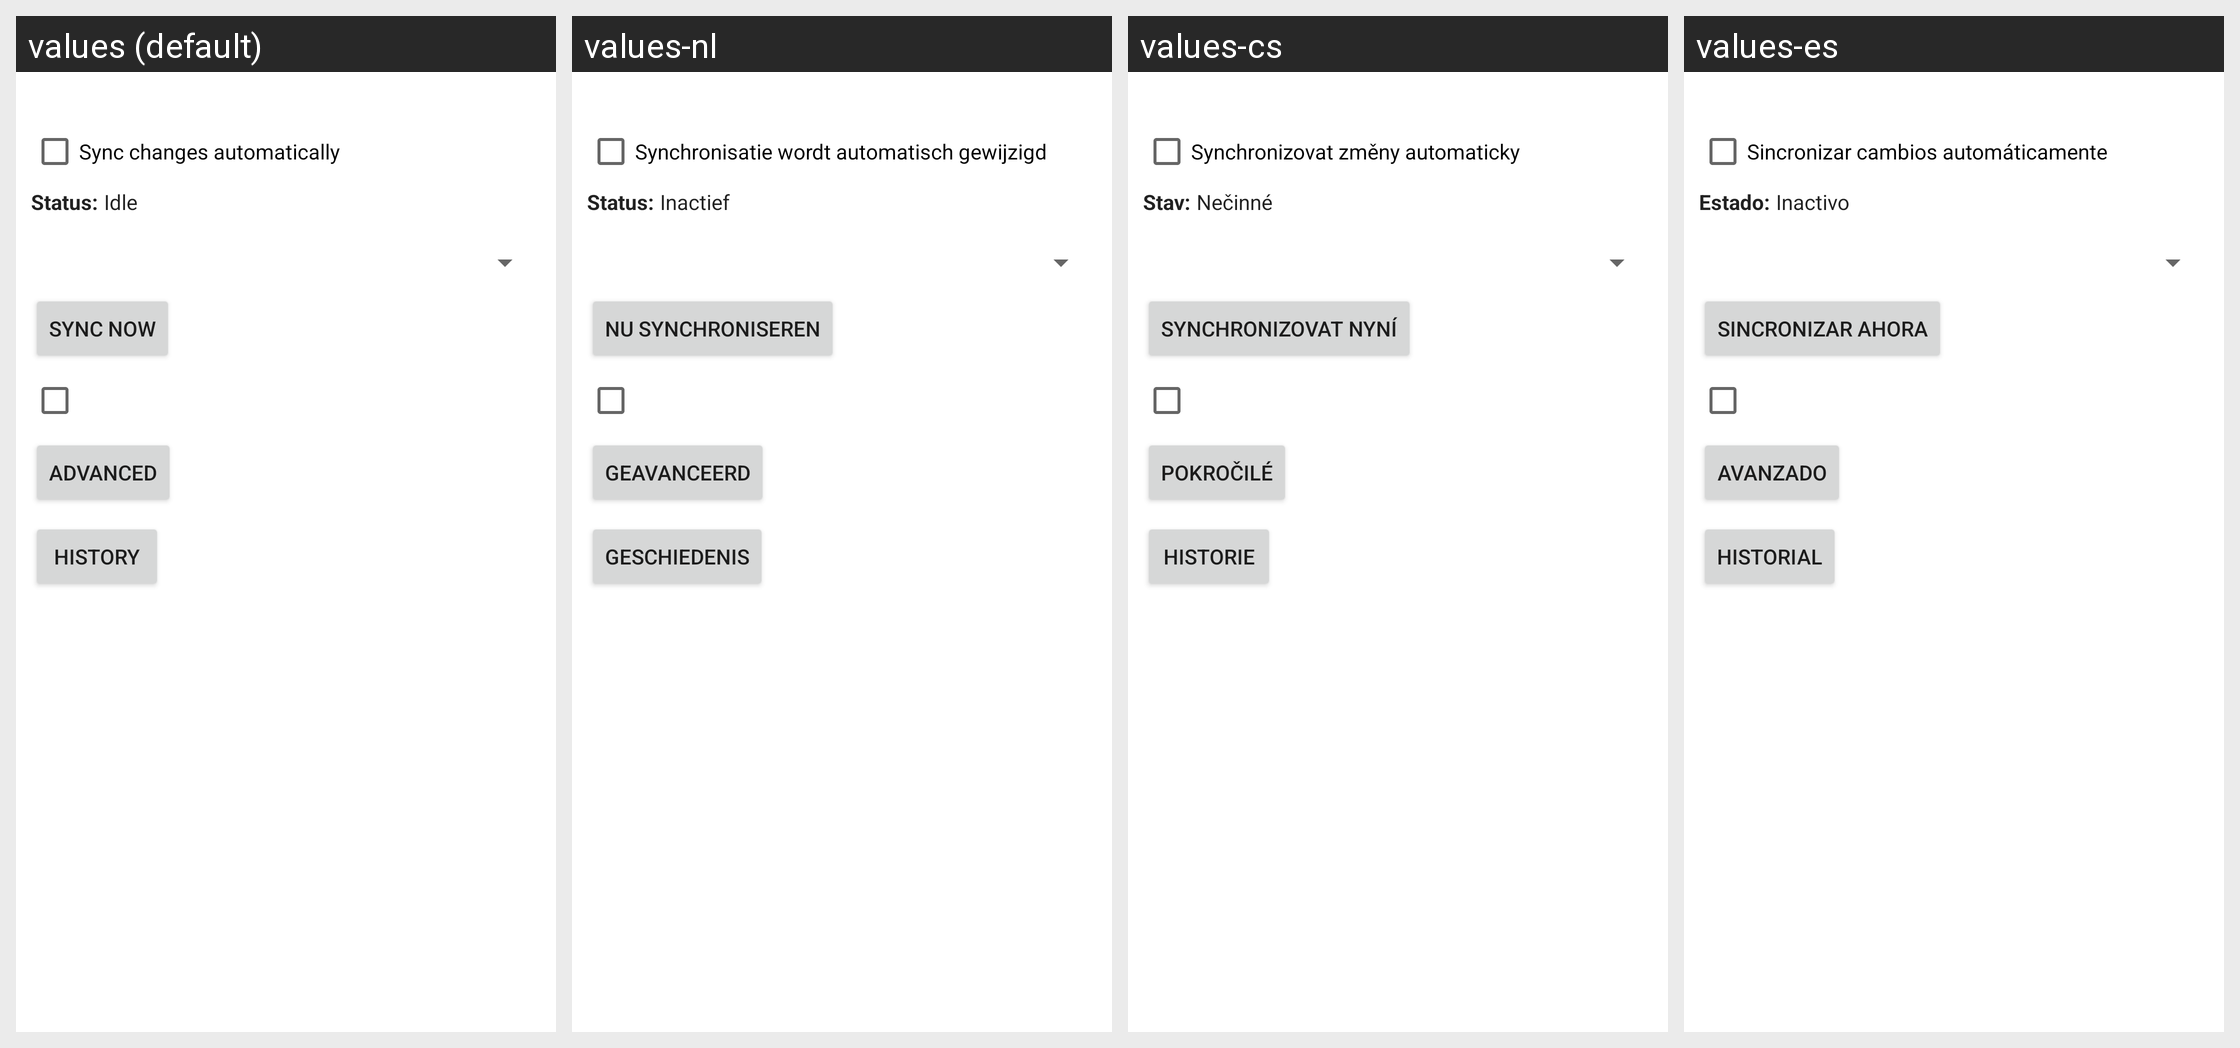

Strings drawn on this Android screen and how each of the app's shown locales translates them:
Android screen res/layout/sync_screen.xml rendered under 4 locales, left to right: values (default), values-nl, values-cs, values-es. Device: Nexus 5 (rendered at 1080×1920; each locale shown at half size, 540×960, under a caption strip naming it); theme Theme.MaterialComponents.DayNight.NoActionBar.
Other locales in the repository, not shown: values-de, values-de-rDE, values-en-rGB, values-es-rUS, values-fr, values-fr-rFR, values-it, values-it-rIT, values-ja, values-pl, values-ru, values-zh-rCN, values-zh-rTW.
Strings drawn on this screen, with the default value and each locale's value (text and hints the layout hard-codes, and strings that could not be matched under every locale, appear in the picture but are not listed):

sync_screen_listenForTickles_text
  values: Sync changes automatically
  values-nl: Synchronisatie wordt automatisch gewijzigd
  values-cs: Synchronizovat změny automaticky
  values-es: Sincronizar cambios automáticamente

sync_status_label
  values: Status:
  values-nl: Status:
  values-cs: Stav:
  values-es: Estado:

sync_screen_status_text
  values: Idle
  values-nl: Inactief
  values-cs: Nečinné
  values-es: Inactivo

sync_screen_sync_text
  values: Sync now
  values-nl: Nu synchroniseren
  values-cs: Synchronizovat nyní
  values-es: Sincronizar ahora

sync_screen_advanced_text
  values: Advanced
  values-nl: Geavanceerd
  values-cs: Pokročilé
  values-es: Avanzado

sync_screen_history_text
  values: History
  values-nl: Geschiedenis
  values-cs: Historie
  values-es: Historial
